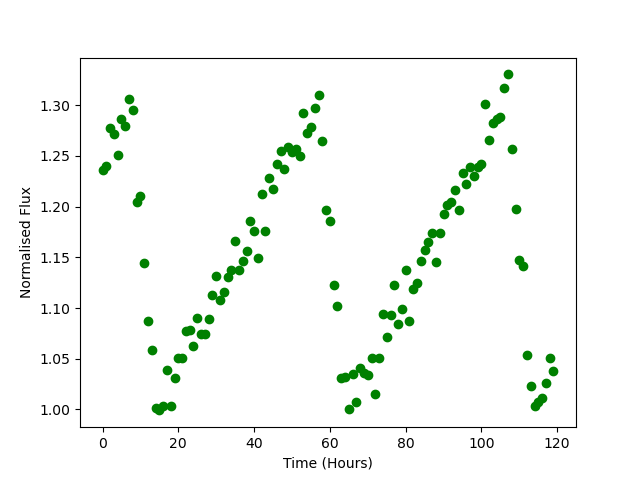

Data behind this chart, as committed beside it:
Time, Flux
0.0, 1.236
1.0, 1.24
2.0, 1.277
3.0, 1.272
4.0, 1.251
5.0, 1.286
6.0, 1.279
7.0, 1.306
8.0, 1.295
9.0, 1.205
10.0, 1.21
11.0, 1.144
12.0, 1.088
13.0, 1.058
14.0, 1.001
15.0, 0.9991
16.0, 1.003
17.0, 1.039
18.0, 1.004
19.0, 1.031
20.0, 1.051
21.0, 1.051
22.0, 1.077
23.0, 1.079
24.0, 1.062
25.0, 1.091
26.0, 1.075
27.0, 1.075
28.0, 1.089
29.0, 1.113
30.0, 1.131
31.0, 1.108
32.0, 1.116
33.0, 1.131
34.0, 1.137
35.0, 1.166
36.0, 1.138
37.0, 1.146
38.0, 1.156
39.0, 1.185
40.0, 1.176
41.0, 1.149
42.0, 1.212
43.0, 1.176
44.0, 1.228
45.0, 1.217
46.0, 1.242
47.0, 1.254
48.0, 1.237
49.0, 1.259
50.0, 1.254
51.0, 1.257
52.0, 1.249
53.0, 1.293
54.0, 1.273
55.0, 1.278
56.0, 1.297
57.0, 1.31
58.0, 1.265
59.0, 1.196
... 60 more rows
